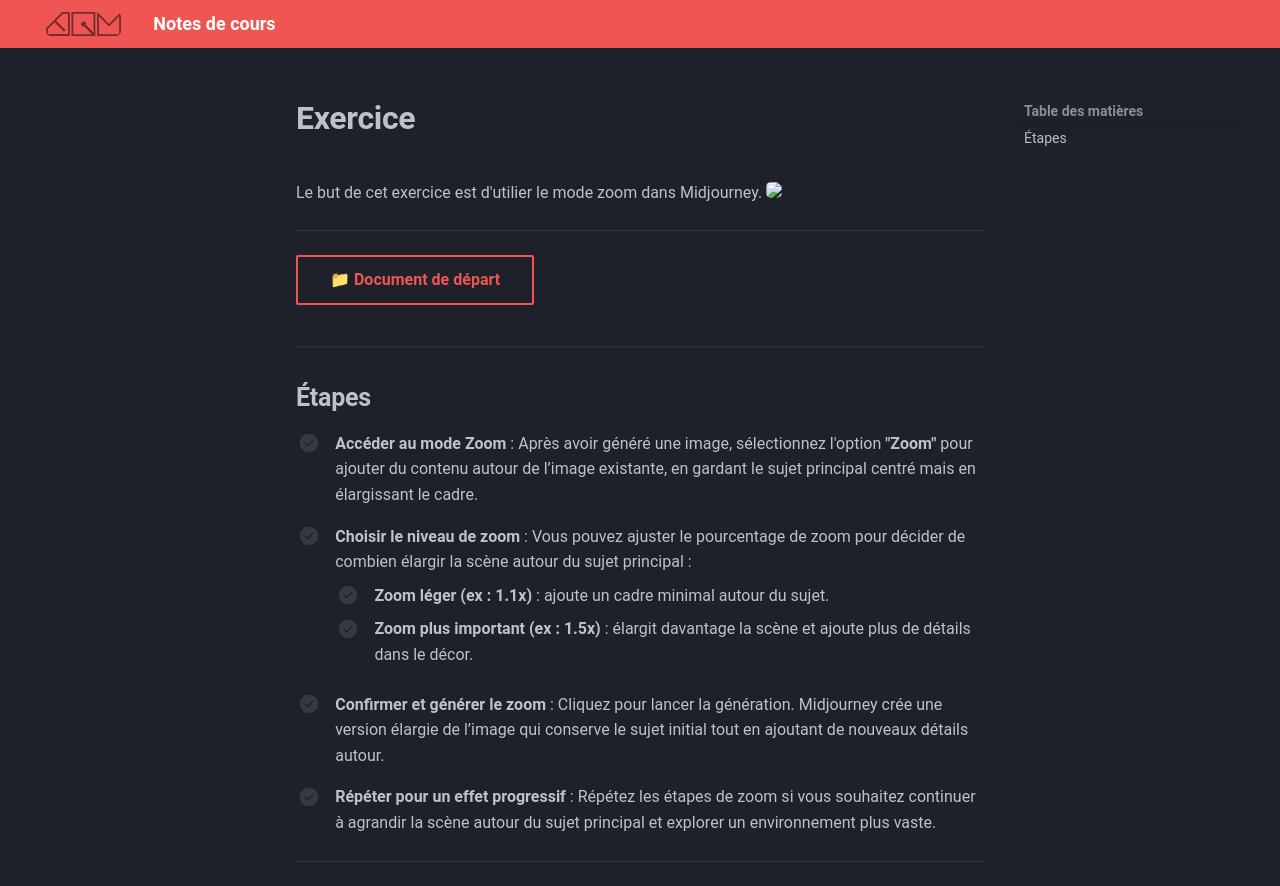

repository: GabChRichard/compendium · page: 582-312–video2-dom/exerices_ai/05_zoom.html · generator: mkdocs

<style>.md-footer{display:none;}</style>
# Exercice
Le but de cet exercice est d'utilier le mode zoom dans Midjourney. 
<img src="../assets/image/04_rosie_pieuvre.png">
***

[📁 Document de départ](../assets/image/04_rosie_pieuvre.png){ .md-button }   <br>

## Étapes

- [ ] **Accéder au mode Zoom** : Après avoir généré une image, sélectionnez l'option **"Zoom"** pour ajouter du contenu autour de l’image existante, en gardant le sujet principal centré mais en élargissant le cadre.

- [ ] **Choisir le niveau de zoom** : Vous pouvez ajuster le pourcentage de zoom pour décider de combien élargir la scène autour du sujet principal :
   - [ ] **Zoom léger (ex : 1.1x)** : ajoute un cadre minimal autour du sujet.
   - [ ] **Zoom plus important (ex : 1.5x)** : élargit davantage la scène et ajoute plus de détails dans le décor.

- [ ] **Confirmer et générer le zoom** : Cliquez pour lancer la génération. Midjourney crée une version élargie de l’image qui conserve le sujet initial tout en ajoutant de nouveaux détails autour.

- [ ] **Répéter pour un effet progressif** : Répétez les étapes de zoom si vous souhaitez continuer à agrandir la scène autour du sujet principal et explorer un environnement plus vaste.

***
